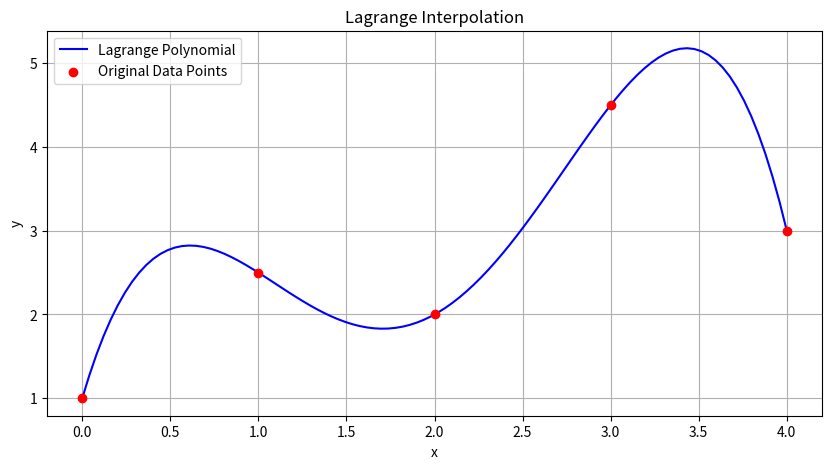
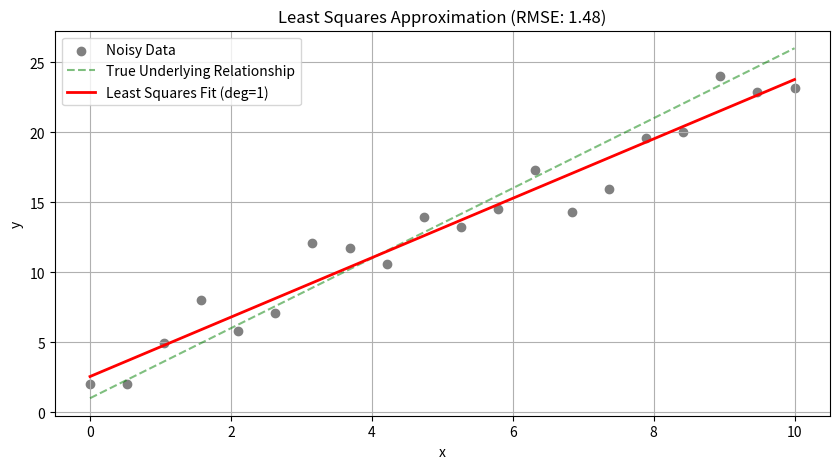

Source code (Python) for these figures, in order:
import numpy as np
import matplotlib.pyplot as plt

# ==========================================
# PART 1: LAGRANGE INTERPOLATION 
# ==========================================

def lagrange_basis(x_values, i, x_eval):
    """
    Calculates the i-th Lagrange basis polynomial L_i(x).
    """
    L_i = 1
    for j in range(len(x_values)):
        if j != i:
            L_i *= (x_eval - x_values[j]) / (x_values[i] - x_values[j])
    return L_i

def lagrange_interpolation(x_values, y_values, x_eval):
    """
    Evaluates the Lagrange polynomial P(x) at x_eval.
    """
    P_x = 0
    for i in range(len(x_values)):
        P_x += y_values[i] * lagrange_basis(x_values, i, x_eval)
    return P_x

# --- Demonstration for Lagrange ---
print("--- Lagrange Interpolation Results ---")

# 1. Define a set of data points (Small set is better for Lagrange)
x_data = np.array([0, 1, 2, 3, 4])
y_data = np.array([1, 2.5, 2, 4.5, 3])

# 2. Generate smooth points for plotting the polynomial curve
x_smooth = np.linspace(min(x_data), max(x_data), 100)
y_lagrange = [lagrange_interpolation(x_data, y_data, val) for val in x_smooth]

# 3. Compare interpolated points with original data [cite: 21]
print(f"Original X Points: {x_data}")
print(f"Original Y Points: {y_data}")
# (Verification: The curve should pass exactly through these points)

# 4. Plotting
plt.figure(figsize=(10, 5))
plt.plot(x_smooth, y_lagrange, label='Lagrange Polynomial', color='blue')
plt.scatter(x_data, y_data, color='red', label='Original Data Points', zorder=5)
plt.title('Lagrange Interpolation')
plt.xlabel('x')
plt.ylabel('y')
plt.legend()
plt.grid(True)
plt.savefig('lagrange_plot.png') # Saves plot for your report
print("Plot saved as 'lagrange_plot.png'")
# plt.show() # Commented out to avoid blocking execution in non-interactive environment


# ==========================================
# PART 2: LEAST SQUARES APPROXIMATION 
# ==========================================

def least_squares_fit(x, y, degree=1):
    """
    Fits a polynomial of given degree to the data using Least Squares.
    Returns the coefficients and the fitted function.
    """
    # Using numpy's polyfit which implements Least Squares method
    coeffs = np.polyfit(x, y, degree)
    poly_func = np.poly1d(coeffs)
    return poly_func

# --- Demonstration for Least Squares ---
print("\n--- Least Squares Approximation Results ---")

# 1. Generate Noisy Data
np.random.seed(42) # For reproducibility
x_noisy = np.linspace(0, 10, 20)
true_y = 2.5 * x_noisy + 1.0
noise = np.random.normal(0, 2.0, size=len(x_noisy)) # Add random noise
y_noisy = true_y + noise

# 2. Perform Least Squares Fit (Linear fit, degree=1)
fitted_func = least_squares_fit(x_noisy, y_noisy, degree=1)
y_predicted = fitted_func(x_noisy)

# 3. Evaluate Accuracy (Compute Error) 
# Calculating Mean Squared Error (MSE)
mse = np.mean((y_noisy - y_predicted)**2)
rmse = np.sqrt(mse)

print(f"Fitted Model Equation: {fitted_func}")
print(f"Mean Squared Error (MSE): {mse:.4f}")
print(f"Root Mean Squared Error (RMSE): {rmse:.4f}")

# 4. Plotting
plt.figure(figsize=(10, 5))
plt.scatter(x_noisy, y_noisy, color='gray', label='Noisy Data')
plt.plot(x_noisy, true_y, 'g--', label='True Underlying Relationship', alpha=0.5)
plt.plot(x_noisy, y_predicted, 'r-', label=f'Least Squares Fit (deg=1)', linewidth=2)
plt.title(f'Least Squares Approximation (RMSE: {rmse:.2f})')
plt.xlabel('x')
plt.ylabel('y')
plt.legend()
plt.grid(True)
plt.savefig('least_squares_plot.png') # Saves plot for your report
print("Plot saved as 'least_squares_plot.png'")
# plt.show() # Commented out to avoid blocking execution
